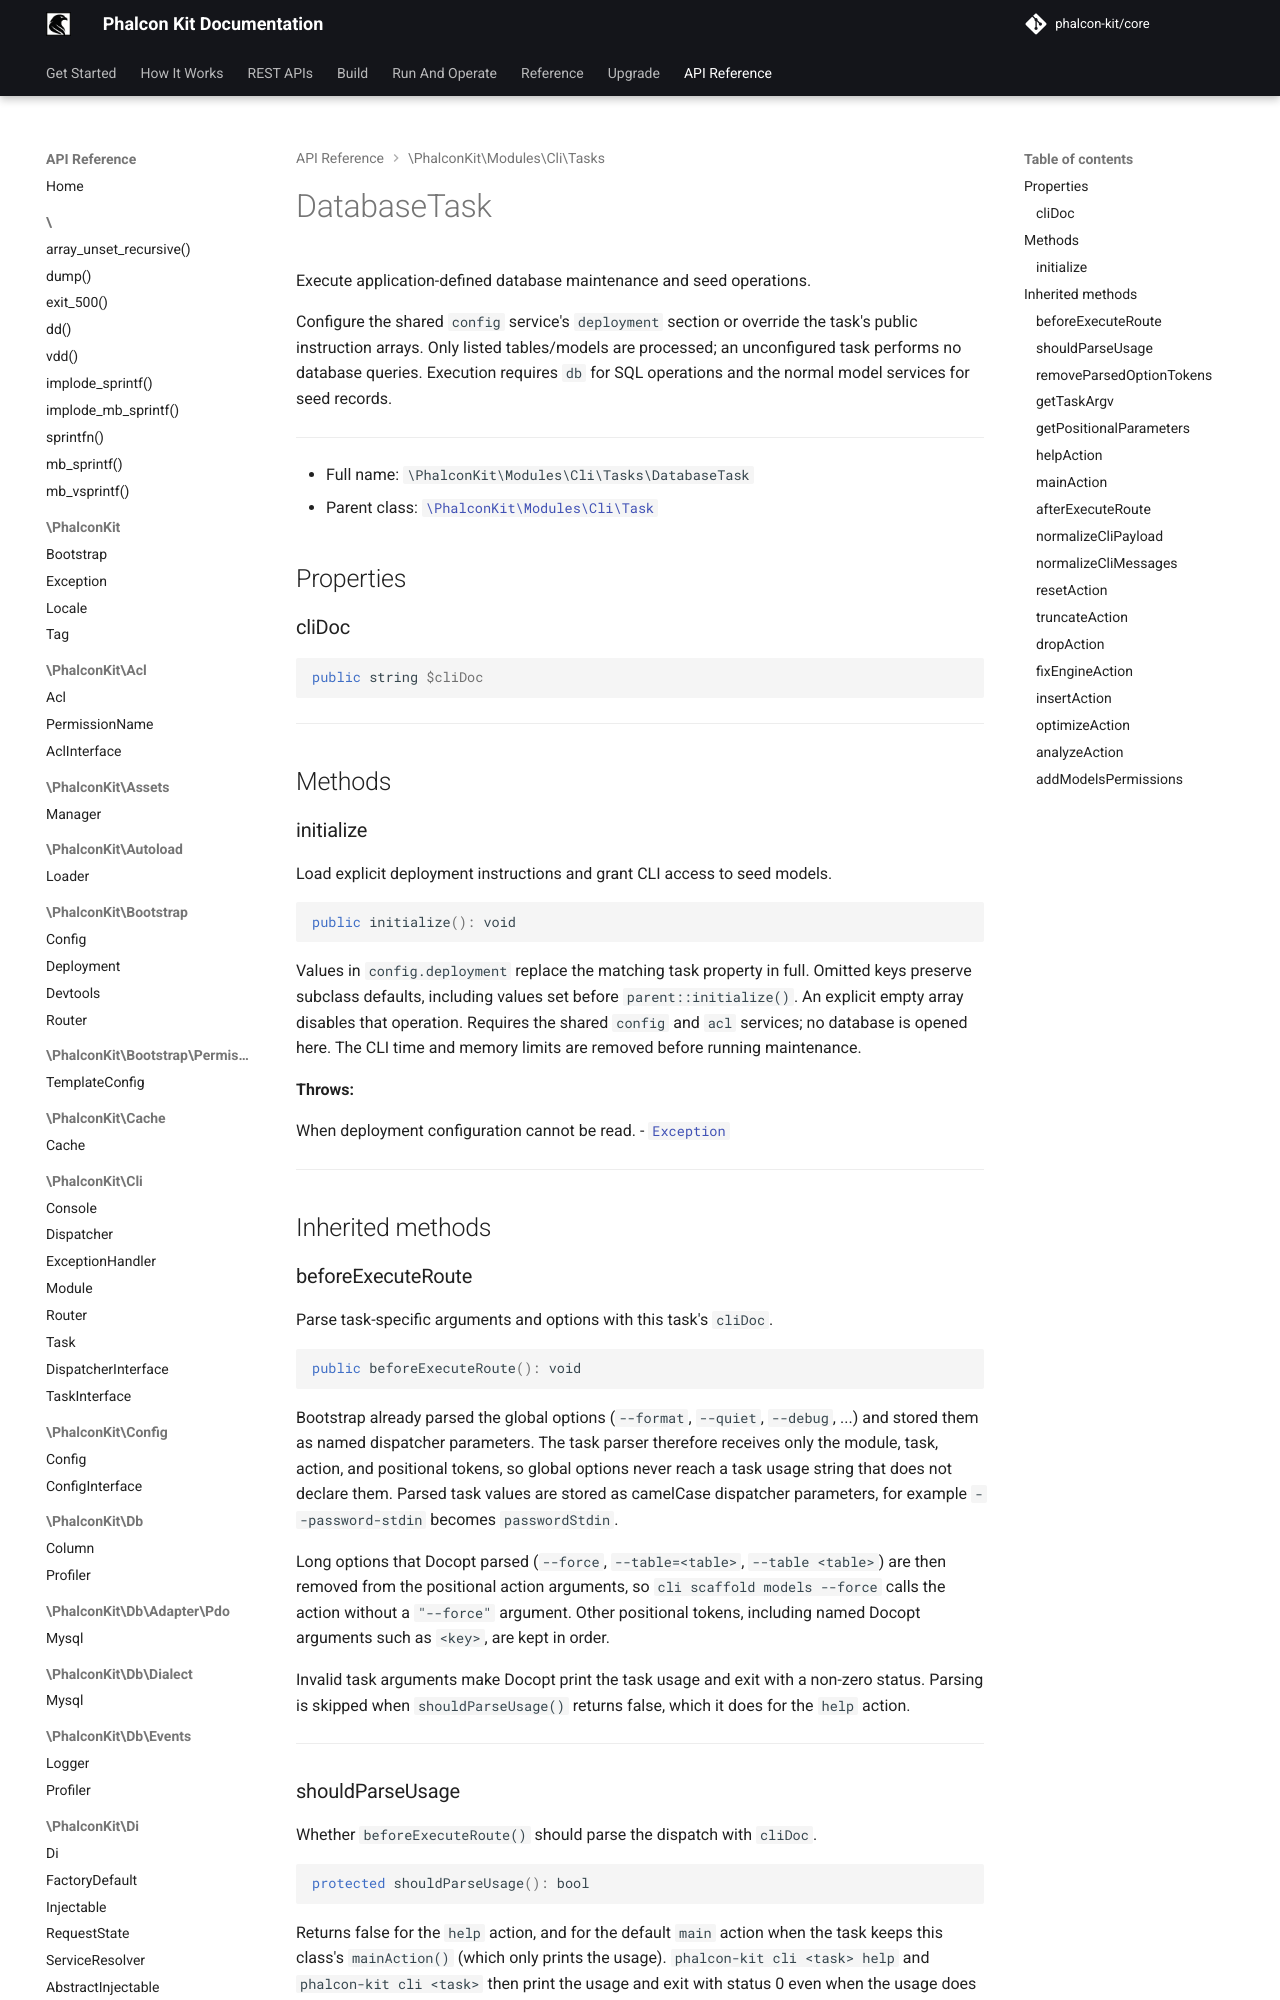

repository: phalcon-kit/docs · page: api/classes/PhalconKit/Modules/Cli/Tasks/DatabaseTask/index.html · generator: mkdocs


Execute application-defined database maintenance and seed operations.

Configure the shared `config` service's `deployment` section or override the
task's public instruction arrays. Only listed tables/models are processed;
an unconfigured task performs no database queries. Execution requires `db`
for SQL operations and the normal model services for seed records.

***

* Full name: `\PhalconKit\Modules\Cli\Tasks\DatabaseTask`
* Parent class: [`\PhalconKit\Modules\Cli\Task`](../Task.md)

## Properties

### cliDoc

```php
public string $cliDoc
```

***

## Methods
